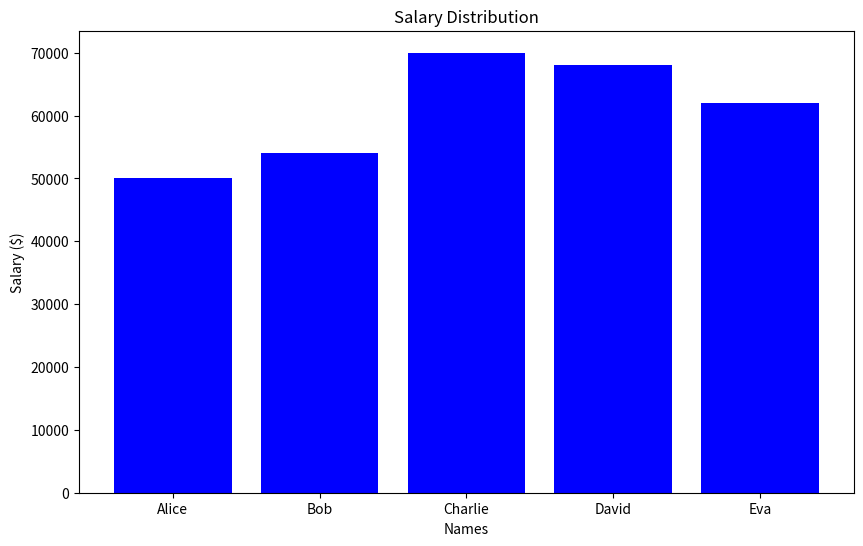

This chart was generated by the following Python code:
x = 5
y = 10.5
name = "Data Science"
is_valid = True

# Perform arithmetic operations
sum = x + y
product = x * y

# Print results
print("Sum:", sum)
print("Product:", product)
print("Welcome to", name)
print("Is the statement valid?", is_valid)

# List of numbers
numbers = list(range(1, 11))
for number in numbers:
    print(number)

# Dictionary of products
products = {'apple': 0.99, 'banana': 0.59, 'cherry': 3.99}
for product, price in products.items():
    print(f"The price of {product} is ${price}")

def is_prime(num):
    if num <= 1:
        return False
    for i in range(2, int(num**0.5) + 1):
        if num % i == 0:
            return False
    return True

# Test the function
number = 29
if is_prime(number):
    print(f"{number} is a prime number.")
else:
    print(f"{number} is not a prime number.")

import pandas as pd

# Load data
data = pd.DataFrame({
    'Name': ['Alice', 'Bob', 'Charlie', 'David', 'Eva'],
    'Age': [25, 30, 35, 40, 45],
    'Salary': [50000, 54000, 70000, 68000, 62000]
})

# Basic manipulations
print(data[data['Age'] > 30])  # Filter
print(data.sort_values(by='Salary', ascending=False))  # Sort
print(data['Salary'].mean())  # Average salary

import matplotlib.pyplot as plt

# Data
names = ['Alice', 'Bob', 'Charlie', 'David', 'Eva']
salaries = [50000, 54000, 70000, 68000, 62000]

# Create a bar chart
plt.figure(figsize=(10, 6))
plt.bar(names, salaries, color='blue')
plt.xlabel('Names')
plt.ylabel('Salary ($)')
plt.title('Salary Distribution')
plt.show()